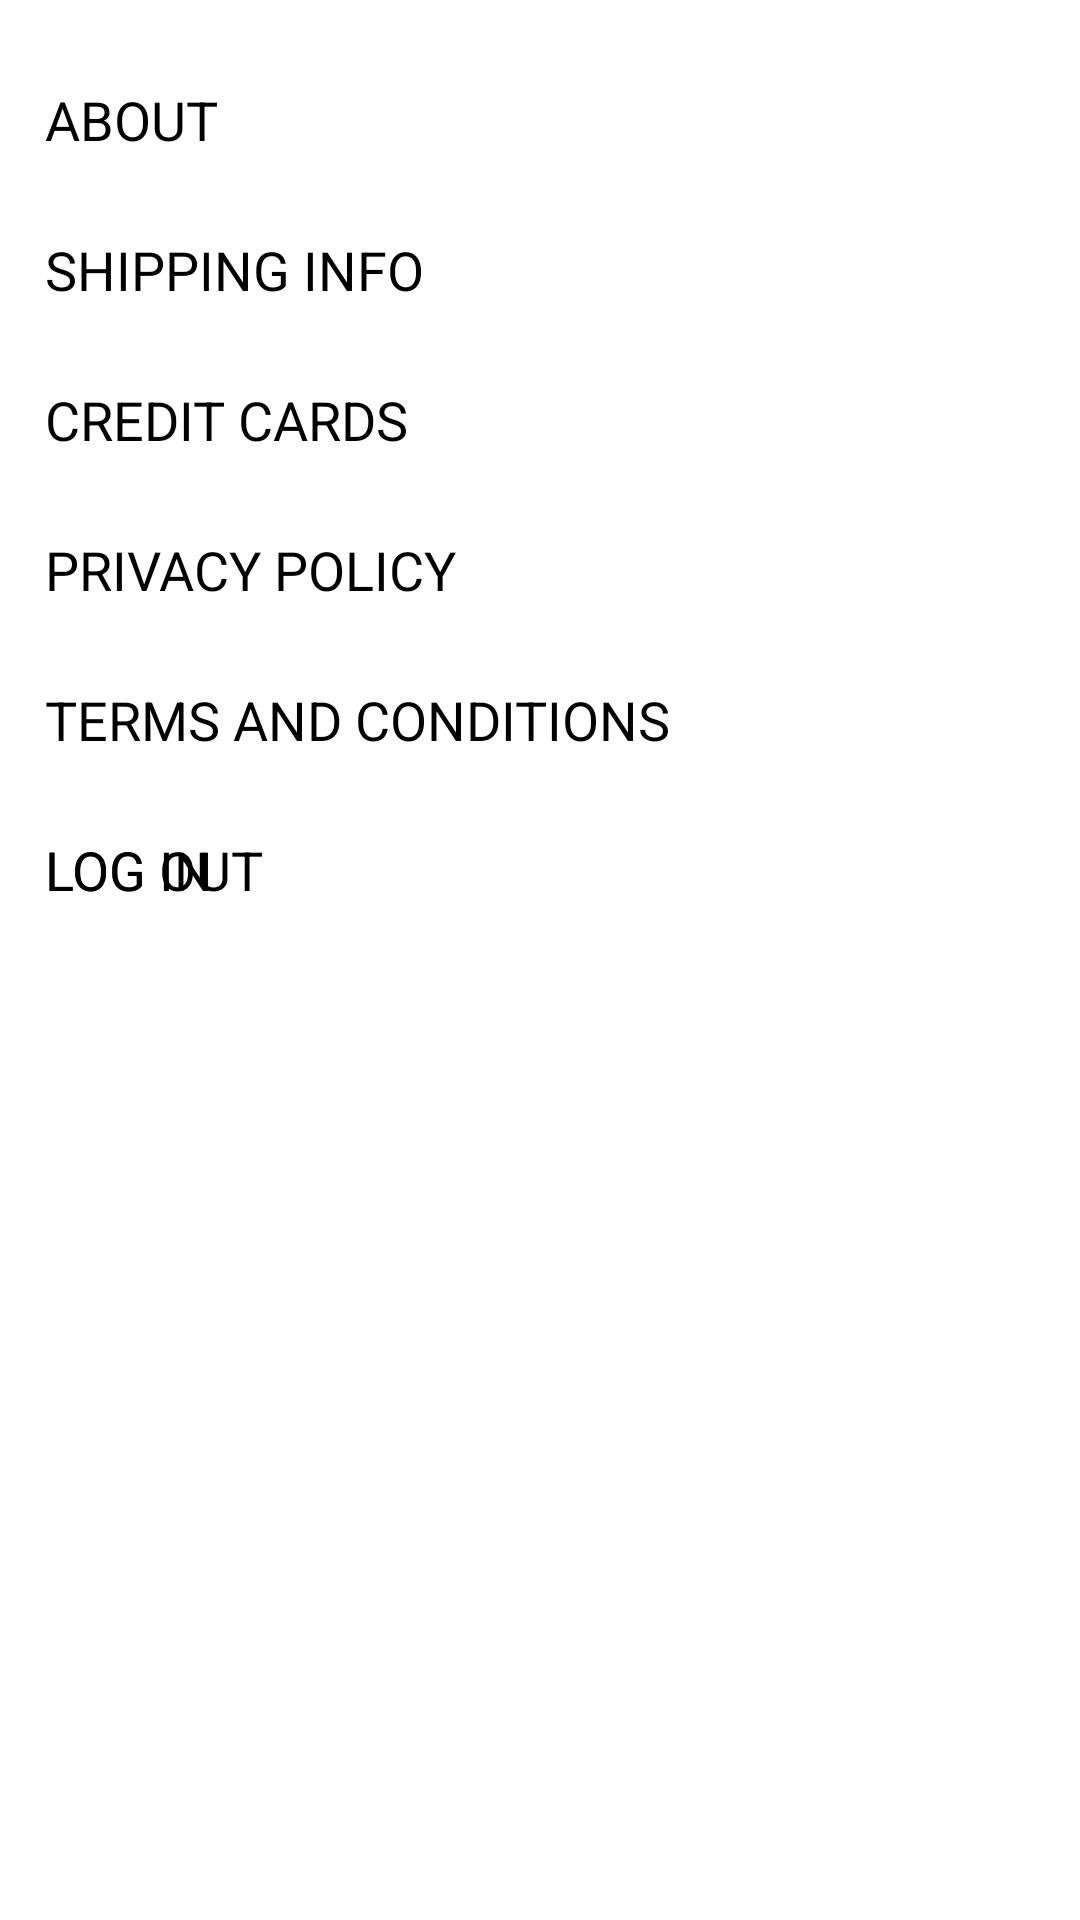

Produce the Android XML layout that renders to this screen, including the resource entries it uses.
<!-- AndroidManifest.xml: application theme AppTheme -->
<!-- res/layout/fragment_more.xml -->
<?xml version="1.0" encoding="utf-8"?>
<LinearLayout xmlns:android="http://schemas.android.com/apk/res/android"
    android:layout_width="match_parent"
    android:layout_height="match_parent"
    android:background="@color/fragment_bg_white">

    <RelativeLayout
        android:layout_width="match_parent"
        android:layout_height="match_parent"
        android:layout_marginLeft="@dimen/activity_horizontal_margin"
        android:layout_marginRight="@dimen/activity_horizontal_margin"
        android:layout_marginTop="@dimen/activity_horizontal_margin">

        <TextView
            android:id="@+id/more_about"
            android:layout_width="match_parent"
            android:layout_height="@dimen/more_options_height"
            android:drawableRight="@drawable/ic_arrow_forward"
            android:gravity="center|start"
            android:text="@string/more_about"
            android:textColor="@android:color/black"
            android:textSize="@dimen/more_screen_options_size" />

        <TextView
            android:id="@+id/more_shipping_info"
            android:layout_width="match_parent"
            android:layout_height="@dimen/more_options_height"
            android:layout_below="@id/more_about"
            android:drawableRight="@drawable/ic_arrow_forward"
            android:gravity="center|start"
            android:text="@string/more_shipping_info"
            android:textColor="@android:color/black"
            android:textSize="@dimen/more_screen_options_size" />

        <TextView
            android:id="@+id/more_credit_cards"
            android:layout_width="match_parent"
            android:layout_height="@dimen/more_options_height"
            android:layout_below="@id/more_shipping_info"
            android:drawableRight="@drawable/ic_arrow_forward"
            android:gravity="center|start"
            android:text="@string/more_credit_cards"
            android:textColor="@android:color/black"
            android:textSize="@dimen/more_screen_options_size" />

        <TextView
            android:id="@+id/more_privacy_policy"
            android:layout_width="match_parent"
            android:layout_height="@dimen/more_options_height"
            android:layout_below="@id/more_credit_cards"
            android:drawableRight="@drawable/ic_arrow_forward"
            android:gravity="center|start"
            android:text="@string/more_privacy_policy"
            android:textColor="@android:color/black"
            android:textSize="@dimen/more_screen_options_size" />

        <TextView
            android:id="@+id/more_terms_and_conditions"
            android:layout_width="match_parent"
            android:layout_height="@dimen/more_options_height"
            android:layout_below="@id/more_privacy_policy"
            android:drawableRight="@drawable/ic_arrow_forward"
            android:gravity="center|start"
            android:text="@string/more_terms_and_conditions"
            android:textColor="@android:color/black"
            android:textSize="@dimen/more_screen_options_size" />

        <TextView
            android:id="@+id/more_login"
            android:layout_width="match_parent"
            android:layout_height="@dimen/more_options_height"
            android:layout_below="@id/more_terms_and_conditions"
            android:drawableRight="@drawable/ic_arrow_forward"
            android:gravity="center|start"
            android:text="@string/more_login"
            android:textColor="@android:color/black"
            android:textSize="@dimen/more_screen_options_size" />

        <TextView
            android:id="@+id/more_logout"
            android:layout_width="match_parent"
            android:layout_height="50dp"
            android:layout_below="@id/more_terms_and_conditions"
            android:drawableRight="@drawable/ic_arrow_forward"
            android:gravity="center|start"
            android:text="@string/more_logout"
            android:textColor="@android:color/black"
            android:textSize="@dimen/more_screen_options_size" />

        <TextView
            android:id="@+id/more_app_version"
            android:layout_width="match_parent"
            android:layout_height="wrap_content"
            android:layout_alignParentBottom="true"
            android:layout_marginBottom="3dp"
            android:gravity="center"
            android:textColor="@android:color/black"
            android:textSize="@dimen/more_screen_build_info" />

    </RelativeLayout>
</LinearLayout>
<!-- resources referenced by this layout -->
<resources>
  <color name="fragment_bg_white">@android:color/white</color>
  <dimen name="activity_horizontal_margin">15dp</dimen>
  <dimen name="more_options_height">50dp</dimen>
  <dimen name="more_screen_build_info">12sp</dimen>
  <dimen name="more_screen_options_size">18sp</dimen>
  <string name="more_about">ABOUT</string>
  <string name="more_credit_cards">CREDIT CARDS</string>
  <string name="more_login">LOG IN</string>
  <string name="more_logout">LOG OUT</string>
  <string name="more_privacy_policy">PRIVACY POLICY</string>
  <string name="more_shipping_info">SHIPPING INFO</string>
  <string name="more_terms_and_conditions">TERMS AND CONDITIONS</string>
  <style name="AppTheme" parent="Theme.AppCompat.Light.NoActionBar">
          
          <item name="colorPrimary">@color/colorPrimary</item>
          <item name="colorPrimaryDark">@color/colorPrimaryDark</item>
          <item name="colorAccent">@color/colorAccent</item>
      </style>
  <color name="colorPrimary">#3F51B5</color>
  <color name="colorPrimaryDark">#303F9F</color>
  <color name="colorAccent">#FF4081</color>
</resources>
